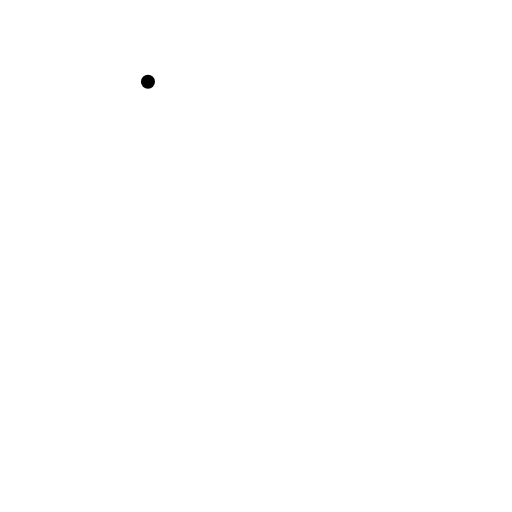
t = 0.00 s
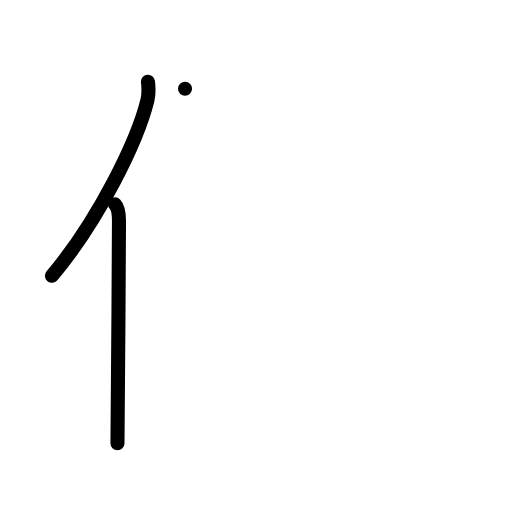
t = 2.00 s
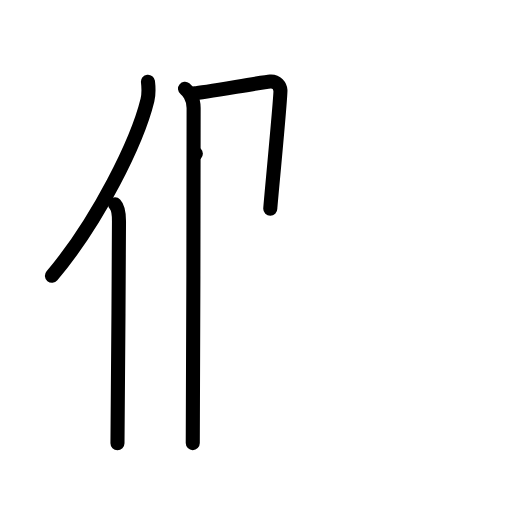
t = 4.00 s
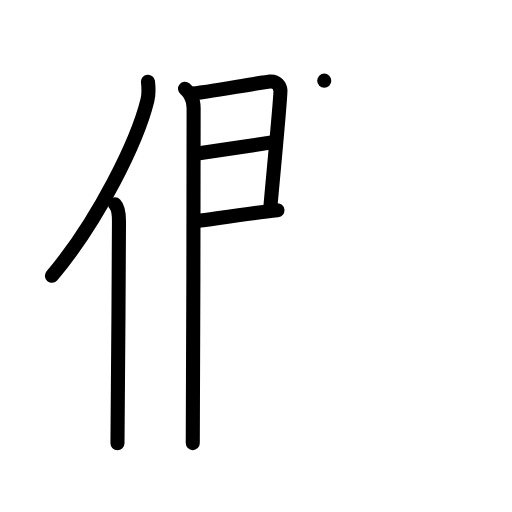
t = 6.00 s
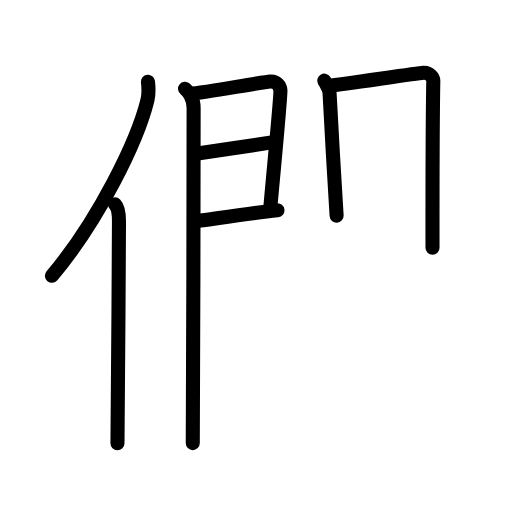
t = 7.63 s
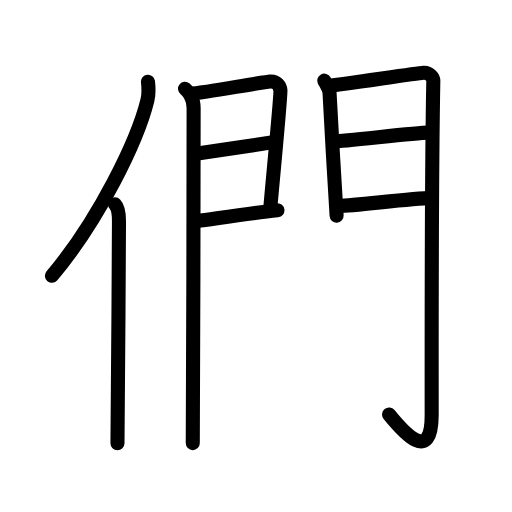
t = 10.00 s

The animated SVG that drew these frames (rendered in a browser with its animation timeline set to each time). Animation: 28 SMIL elements (animate=28); one cycle of 10.00 s.

<?xml version="1.0" encoding="UTF-8"?>
<!--
AniKanjiVG is licensed by CC-BY-SA Paul C. Sommerhoff (https://bitbucket.org/sommerhoff/anikanjivg).
AniKanjiVG uses KanjiVG which is licensed by CC-BY-SA Ulrich Apel (http://kanjivg.tagaini.net).
See also http://creativecommons.org/licenses/by-sa/3.0/
-->
<svg xmlns:kvg='http://kanjivg.tagaini.net' xmlns='http://www.w3.org/2000/svg' width='109' height='109' viewBox='0 0 109 109' style='fill:none;stroke:#000000;stroke-width:3;stroke-linecap:round;stroke-linejoin:round;' id="kvg:kanji_05011"><g id="kvg:05011" kvg:element="們"><g id="kvg:05011-g1" kvg:element="亻" kvg:variant="true" kvg:original="人" kvg:position="left" kvg:radical="general"><path id="kvg:05011-s1" kvg:type="㇒" d="M31.5,17.39c0.13,1.12,0.22,2.53-0.11,3.91C29.25,30.03,21,46.89,11.06,58.72"><animate attributeName="d" begin="0.0s" dur="0.5s" from="M31.5,17.39C31.5,17.39,31.5,17.39,31.5,17.39" to="M31.5,17.39c0.13,1.12,0.22,2.53-0.11,3.91" />
<animate attributeName="d" begin="0.5s" dur="0.5s" from="M31.5,17.39c0.13,1.12,0.22,2.53-0.11,3.91c0,0,0,0,0,0,0" to="M31.5,17.39c0.13,1.12,0.22,2.53-0.11,3.91C29.25,30.03,21,46.89,11.06,58.72" />
</path>
<path id="kvg:05011-s2" kvg:type="㇑" d="M24.49,43.5c0.66,0.68,0.84,2.19,0.84,3.58c0,14.46-0.32,37.58-0.32,47.29"><animate attributeName="d" begin="1.0s" dur="0.5s" from="M24.49,43.5C24.49,43.5,24.49,43.5,24.49,43.5" to="M24.49,43.5c0.66,0.68,0.84,2.19,0.84,3.58" />
<animate attributeName="d" begin="1.5s" dur="0.5s" from="M24.49,43.5c0.66,0.68,0.84,2.19,0.84,3.58c0,0,0,0,0,0,0" to="M24.49,43.5c0.66,0.68,0.84,2.19,0.84,3.58c0,14.46-0.32,37.58-0.32,47.29" />
<animate attributeName="d" begin="0s" dur="1.0s" from="M-100,-100" to="M-100,-100" />
</path>
</g>
<g id="kvg:05011-g2" kvg:element="門" kvg:position="right"><g id="kvg:05011-g3" kvg:position="left"><path id="kvg:05011-s3" kvg:type="㇑" d="M39.39,18.89c0.55,0.43,1.83,1.86,1.83,4.08c0,0.87-0.07,65.99-0.18,71.36"><animate attributeName="d" begin="2.0s" dur="0.5s" from="M39.39,18.89C39.39,18.89,39.39,18.89,39.39,18.89" to="M39.39,18.89c0.55,0.43,1.83,1.86,1.83,4.08" />
<animate attributeName="d" begin="2.5s" dur="0.5s" from="M39.39,18.89c0.55,0.43,1.83,1.86,1.83,4.08c0,0,0,0,0,0,0" to="M39.39,18.89c0.55,0.43,1.83,1.86,1.83,4.08c0,0.87-0.07,65.99-0.18,71.36" />
<animate attributeName="d" begin="0s" dur="2.0s" from="M-100,-100" to="M-100,-100" />
</path>
<path id="kvg:05011-s4" kvg:type="㇕a" d="M41.37,19.87c1.83-0.11,14.48-2.38,16.15-2.51c1.39-0.11,2.11,1,2.18,1.88c0.1,1.35-2.16,24.52-2.16,25.18"><animate attributeName="d" begin="3.0s" dur="0.3333333333333333s" from="M41.37,19.87C41.37,19.87,41.37,19.87,41.37,19.87" to="M41.37,19.87c1.83-0.11,14.48-2.38,16.15-2.51" />
<animate attributeName="d" begin="3.3333333333333335s" dur="0.3333333333333333s" from="M41.37,19.87c1.83-0.11,14.48-2.38,16.15-2.51c0,0,0,0,0,0,0" to="M41.37,19.87c1.83-0.11,14.48-2.38,16.15-2.51c1.39-0.11,2.11,1,2.18,1.88" />
<animate attributeName="d" begin="3.6666666666666665s" dur="0.3333333333333333s" from="M41.37,19.87c1.83-0.11,14.48-2.38,16.15-2.51c1.39-0.11,2.11,1,2.18,1.88c0,0,0,0,0,0,0" to="M41.37,19.87c1.83-0.11,14.48-2.38,16.15-2.51c1.39-0.11,2.11,1,2.18,1.88c0.1,1.35-2.16,24.52-2.16,25.18" />
<animate attributeName="d" begin="0s" dur="3.0s" from="M-100,-100" to="M-100,-100" />
</path>
<path id="kvg:05011-s5" kvg:type="㇐a" d="M41.69,32.74c4.5-0.65,12.49-1.83,16.82-2.53"><animate attributeName="d" begin="4.0s" dur="1.0s" from="M41.69,32.74C41.69,32.74,41.69,32.74,41.69,32.74" to="M41.69,32.74c4.5-0.65,12.49-1.83,16.82-2.53" />
<animate attributeName="d" begin="0s" dur="4.0s" from="M-100,-100" to="M-100,-100" />
</path>
<path id="kvg:05011-s6" kvg:type="㇐a" d="M41.87,47.07c5.88-0.82,11.81-1.73,17.2-2.31"><animate attributeName="d" begin="5.0s" dur="1.0s" from="M41.87,47.07C41.87,47.07,41.87,47.07,41.87,47.07" to="M41.87,47.07c5.88-0.82,11.81-1.73,17.2-2.31" />
<animate attributeName="d" begin="0s" dur="5.0s" from="M-100,-100" to="M-100,-100" />
</path>
</g>
<g id="kvg:05011-g4" kvg:position="right"><path id="kvg:05011-s7" kvg:type="㇑" d="M69.03,17.17c0.31,0.59,1.1,1.84,1.13,2.63c0.09,1.95,1.39,25.32,1.5,26.11"><animate attributeName="d" begin="6.0s" dur="0.5s" from="M69.03,17.17C69.03,17.17,69.03,17.17,69.03,17.17" to="M69.03,17.17c0.31,0.59,1.1,1.84,1.13,2.63" />
<animate attributeName="d" begin="6.5s" dur="0.5s" from="M69.03,17.17c0.31,0.59,1.1,1.84,1.13,2.63c0,0,0,0,0,0,0" to="M69.03,17.17c0.31,0.59,1.1,1.84,1.13,2.63c0.09,1.95,1.39,25.32,1.5,26.11" />
<animate attributeName="d" begin="0s" dur="6.0s" from="M-100,-100" to="M-100,-100" />
</path>
<path id="kvg:05011-s8" kvg:type="㇆a" d="M70.18,18.23c1.78-0.1,18.33-2.62,19.95-2.74c1.35-0.1,2.13,1.07,2.12,1.66c-0.35,18.04-0.36,58.1-0.35,71.18c0,10.7-6.14,3.51-9.07-0.09"><animate attributeName="d" begin="7.0s" dur="0.25s" from="M70.18,18.23C70.18,18.23,70.18,18.23,70.18,18.23" to="M70.18,18.23c1.78-0.1,18.33-2.62,19.95-2.74" />
<animate attributeName="d" begin="7.25s" dur="0.25s" from="M70.18,18.23c1.78-0.1,18.33-2.62,19.95-2.74c0,0,0,0,0,0,0" to="M70.18,18.23c1.78-0.1,18.33-2.62,19.95-2.74c1.35-0.1,2.13,1.07,2.12,1.66" />
<animate attributeName="d" begin="7.5s" dur="0.25s" from="M70.18,18.23c1.78-0.1,18.33-2.62,19.95-2.74c1.35-0.1,2.13,1.07,2.12,1.66c0,0,0,0,0,0,0" to="M70.18,18.23c1.78-0.1,18.33-2.62,19.95-2.74c1.35-0.1,2.13,1.07,2.12,1.66c-0.35,18.04-0.36,58.1-0.35,71.18" />
<animate attributeName="d" begin="7.75s" dur="0.25s" from="M70.18,18.23c1.78-0.1,18.33-2.62,19.95-2.74c1.35-0.1,2.13,1.07,2.12,1.66c-0.35,18.04-0.36,58.1-0.35,71.18c0,0,0,0,0,0,0" to="M70.18,18.23c1.78-0.1,18.33-2.62,19.95-2.74c1.35-0.1,2.13,1.07,2.12,1.66c-0.35,18.04-0.36,58.1-0.35,71.18c0,10.7-6.14,3.51-9.07-0.09" />
<animate attributeName="d" begin="0s" dur="7.0s" from="M-100,-100" to="M-100,-100" />
</path>
<path id="kvg:05011-s9" kvg:type="㇐a" d="M71,30.09c2.41,0,17.38-1.85,20.11-1.85"><animate attributeName="d" begin="8.0s" dur="1.0s" from="M71,30.09C71,30.09,71,30.09,71,30.09" to="M71,30.09c2.41,0,17.38-1.85,20.11-1.85" />
<animate attributeName="d" begin="0s" dur="8.0s" from="M-100,-100" to="M-100,-100" />
</path>
<path id="kvg:05011-s10" kvg:type="㇐a" d="M72.18,43.83c3.56,0,15.1-1.65,19.71-1.65"><animate attributeName="d" begin="9.0s" dur="1.0s" from="M72.18,43.83C72.18,43.83,72.18,43.83,72.18,43.83" to="M72.18,43.83c3.56,0,15.1-1.65,19.71-1.65" />
<animate attributeName="d" begin="0s" dur="9.0s" from="M-100,-100" to="M-100,-100" />
</path>
</g>
</g>
</g>
</svg>
